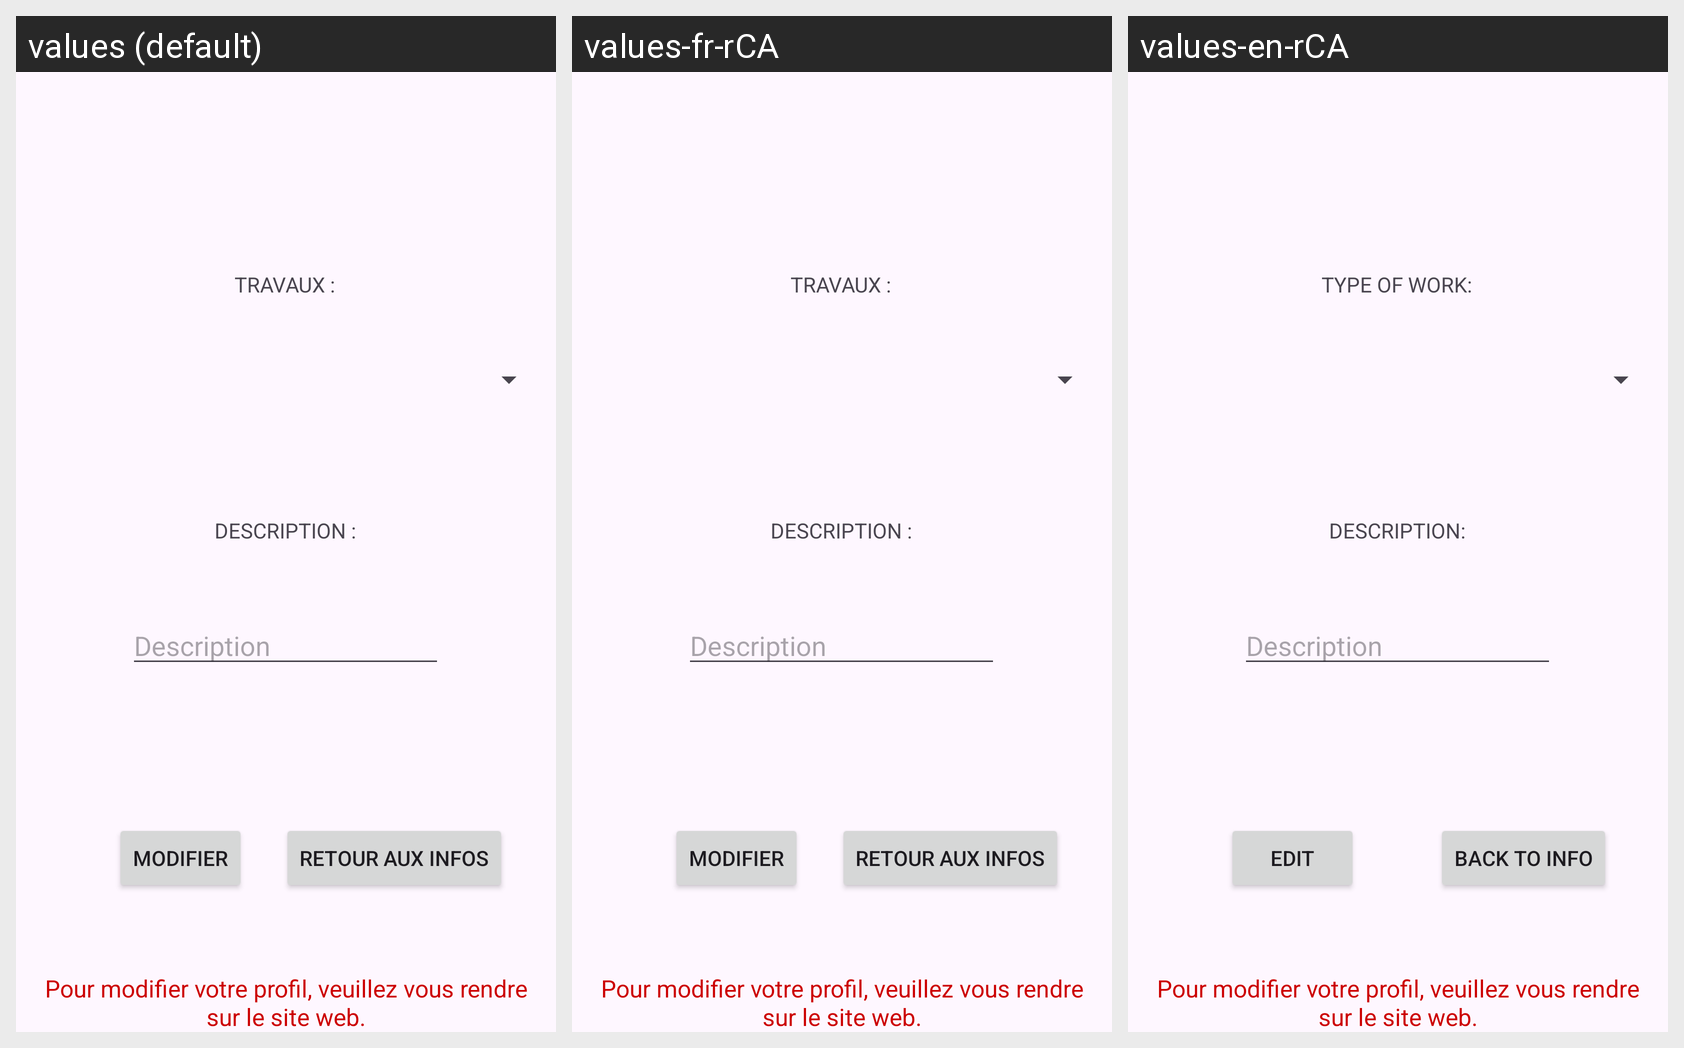

This grid shows one Android layout under several languages. Give, for every string resource on the screen, its name, the default text and each shown locale's text.
Android screen res/layout/activity_modification.xml rendered under 3 locales, left to right: values (default), values-fr-rCA, values-en-rCA. Device: Nexus 5 (rendered at 1080×1920; each locale shown at half size, 540×960, under a caption strip naming it); theme Theme.App_soumission.
Strings drawn on this screen, with the default value and each locale's value (text and hints the layout hard-codes, and strings that could not be matched under every locale, appear in the picture but are not listed):

travaux_label
  values: TRAVAUX :
  values-fr-rCA: TRAVAUX :
  values-en-rCA: TYPE OF WORK:

description_label
  values: DESCRIPTION :
  values-fr-rCA: DESCRIPTION :
  values-en-rCA: DESCRIPTION:

hint_description
  values: Description
  values-fr-rCA: Description
  values-en-rCA: Description

modifier
  values: Modifier
  values-fr-rCA: Modifier
  values-en-rCA: Edit

retour_infos
  values: Retour aux infos
  values-fr-rCA: Retour aux infos
  values-en-rCA: Back to info
